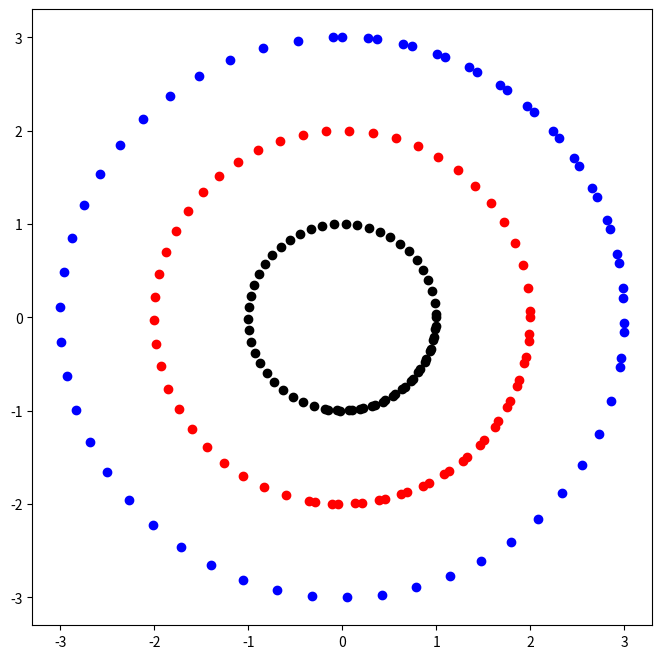

Reproduce this figure in Python.
"""
problem1a.py: program to integrate hamiltonian system using leapfrog.
"""
import numpy as np
import matplotlib.pyplot as plt

MAXPNT = 100
stored_x = []
stored_v = []

def main():
    x = np.zeros((MAXPNT))
    v = np.zeros((MAXPNT))

    #initial conditions
    n = 3  # changed from 1 to 3
    x[0] = 1.0
    v[0] = 0.0
    
    #changed 
    x[1] = 2.0
    v[1] = 0.0
    
    x[2] = 0.0
    v[2] = 3.0
    
    tnow = 0.0
    
    mstep = 256
    nout = 4
    dt = 1.0 / 32.0

    # Loop performing integration
    for nstep in range(mstep):  # loop mstep times in all
        if nstep % nout == 0:  # if time to output state
            printstate(x, v, n, tnow)  # then call output routine
        leapstep(x, v, n, dt)  # take integration step
        tnow = tnow + dt  # and update value of time
    if mstep % nout == 0:  # if last output wanted
        printstate(x, v, n, tnow)  # then output last step
        graphstate(stored_x, stored_v)


def leapstep(x, v, n, dt):
    """LEAPSTEP: take one step using the leapfrog integrator, formulated
    as a mapping from t to t + dt.  WARNING: this integrator is not
    accurate unless the timestep dt is fixed from one call to another.

    Args:
        x (np.array): positions of all points
        v (np.array): velocities of all points
        n (int): number of points
        dt (float): timestep for integration
    """
    a = np.zeros((MAXPNT))

    accel(a, x, n)  # call acceleration code

    for i in range(n):  # loop over all points...
        v[i] = v[i] + 0.5 * dt * a[i]  # advance vel by half-step
    for i in range(n):  # loop over points again...
        x[i] = x[i] + dt * v[i]  # advance pos by full-step

    accel(a, x, n)  # call acceleration code

    for i in range(n):  # loop over all points...
        v[i] = v[i] + 0.5 * dt * a[i]  # and complete vel. step


def accel(a, x, n):
    """ACCEL: compute accelerations for harmonic oscillator(s)

    Args:
        a (np.array): accelerations of points
        x (np.array): positions of points
        n (int): number of points
    """
    for i in range(n):  # loop over all points...
        a[i] = -x[i]  # use linear force law


def printstate(x, v, n, tnow):
    global stored_x, stored_v
    """PRINTSTATE: output system state variables.

    Args:
        x (np.array): positions of all points
        v (np.array): velocities of all points
        n (int): number of points
        tnow (float): current value of time
    """
    for i in range(n):  # loop over all points...
        stored_x = np.append(stored_x, x[i])
        # print(x[i])
        stored_v = np.append(stored_v, v[i])
        #print("%8.4f%4d%12.6f%12.6f" % (tnow, i, x[i], v[i]))
    return stored_x, stored_v
        
def graphstate(x, v):
    global stored_x, stored_v
    b = np.array(x)
    d = np.array(v)
    plt.figure(figsize=(8, 8))
    
    plt.plot(stored_x[0::3], stored_v[0::3], "o", color ='black')
    plt.plot(stored_x[1::3], stored_v[1::3], "o", color ='red')
    plt.plot(stored_x[2::3], stored_v[2::3], "o", color ='blue')
    plt.savefig('1a.png')

if __name__ == "__main__":
    main()